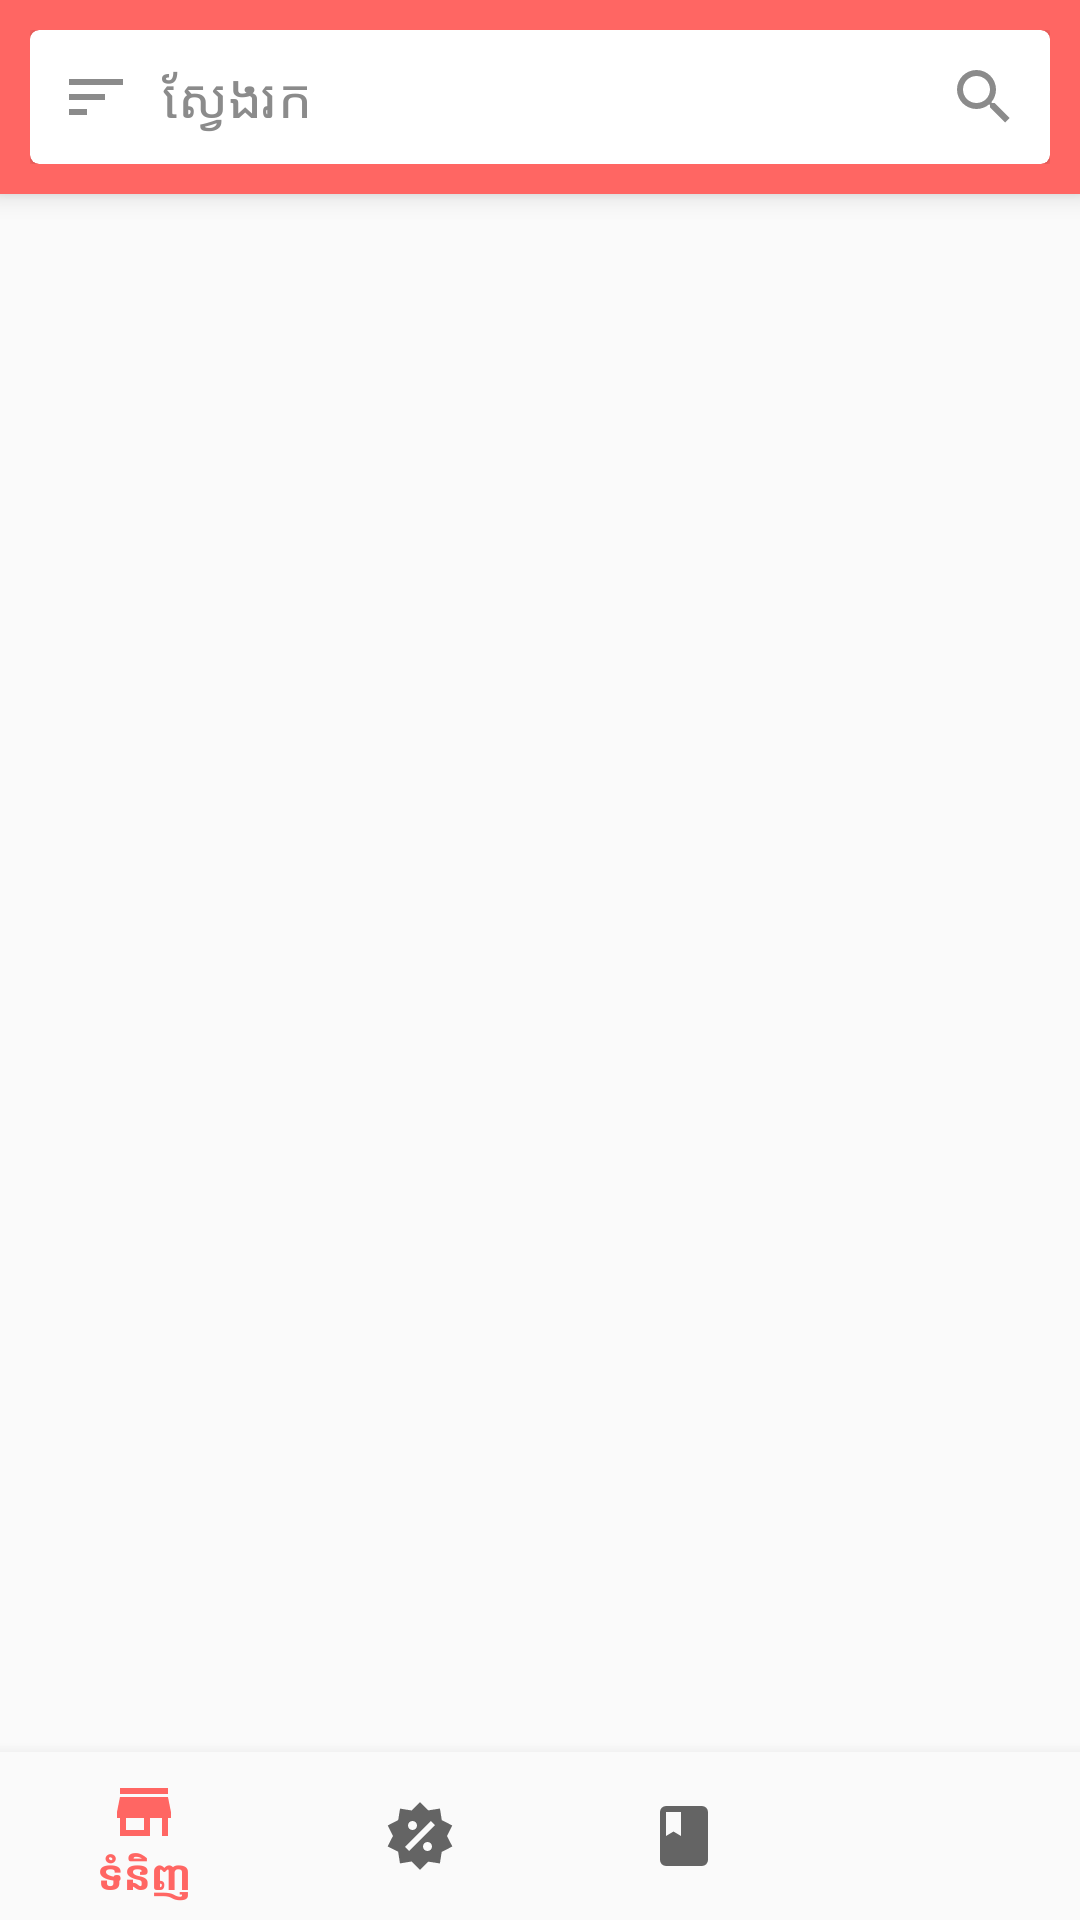

Here is an Android app screen rendered from its layout file. Give the layout XML and the strings, colors and styles it references.
<!-- AndroidManifest.xml: activity theme AppTheme.NoActionBar -->
<!-- res/layout/activity_main.xml -->
<?xml version="1.0" encoding="utf-8"?>
<android.support.design.widget.CoordinatorLayout xmlns:android="http://schemas.android.com/apk/res/android"
    xmlns:app="http://schemas.android.com/apk/res-auto"
    xmlns:tools="http://schemas.android.com/tools"
    android:id="@+id/container"
    android:layout_width="match_parent"
    android:layout_height="match_parent"
    android:fitsSystemWindows="true"
    tools:context="com.example.imac.myapplication.MainActivity">

    <android.support.design.widget.AppBarLayout
        android:id="@+id/appBar"
        android:layout_width="match_parent"
        android:layout_height="wrap_content"
        android:theme="@style/ThemeOverlay.AppCompat.Dark.ActionBar"
        app:elevation="5dp">

        <android.support.v7.widget.Toolbar
            android:layout_width="match_parent"
            android:layout_height="wrap_content"
            android:background="?attr/colorPrimary"
            android:padding="10dp"
            android:theme="@style/ThemeOverlay.AppCompat.Dark.ActionBar"
            app:contentInsetEnd="0dp"
            app:contentInsetLeft="0dp"
            app:contentInsetRight="0dp"
            app:contentInsetStart="0dp"
            app:contentInsetStartWithNavigation="0dp"
            app:elevation="5dp"
            app:layout_scrollFlags="scroll|enterAlways"
            app:popupTheme="@style/ThemeOverlay.AppCompat.Light">

            <android.support.v7.widget.CardView
                android:id="@+id/card_view"
                android:layout_width="match_parent"
                android:layout_height="match_parent"
                android:elevation="3dp"
                app:cardBackgroundColor="@android:color/white"
                app:cardCornerRadius="3dp">

                <LinearLayout
                    android:layout_width="match_parent"
                    android:layout_height="wrap_content"
                    android:background="?attr/selectableItemBackground"
                    android:clickable="true"
                    android:gravity="center_vertical"
                    android:orientation="horizontal"
                    android:padding="10dp">

                    <ImageView
                        android:layout_width="wrap_content"
                        android:layout_height="wrap_content"
                        android:src="@drawable/sort_variant" />

                    <TextView
                        android:layout_width="wrap_content"
                        android:layout_height="wrap_content"
                        android:layout_marginLeft="10dp"
                        android:text="ស្វែងរក"
                        android:textColor="#8b8b8b"
                        android:textSize="18sp" />

                    <LinearLayout
                        android:layout_width="match_parent"
                        android:layout_height="wrap_content"
                        android:gravity="end">

                        <ImageView
                            android:layout_width="wrap_content"
                            android:layout_height="wrap_content"
                            android:src="@drawable/magnify" />

                    </LinearLayout>

                </LinearLayout>

            </android.support.v7.widget.CardView>

        </android.support.v7.widget.Toolbar>

    </android.support.design.widget.AppBarLayout>

    <android.support.v4.widget.NestedScrollView xmlns:android="http://schemas.android.com/apk/res/android"
        xmlns:app="http://schemas.android.com/apk/res-auto"
        android:layout_width="match_parent"
        android:layout_height="match_parent"
        app:layout_behavior="@string/appbar_scrolling_view_behavior">

        <FrameLayout
            android:id="@+id/layout_container"
            android:layout_width="match_parent"
            android:layout_height="match_parent" />
    </android.support.v4.widget.NestedScrollView>

    <android.support.design.widget.BottomNavigationView
        android:id="@+id/navigation"
        android:layout_width="match_parent"
        android:layout_height="?attr/actionBarSize"
        android:layout_gravity="bottom"
        android:background="?android:attr/windowBackground"
        app:menu="@menu/navigation" />

</android.support.design.widget.CoordinatorLayout>
<!-- resources referenced by this layout -->
<resources>
  <!-- drawable magnify (drawable) -->
  <vector xmlns:android="http://schemas.android.com/apk/res/android"
      android:height="24dp"
      android:width="24dp"
      android:viewportWidth="24"
      android:viewportHeight="24">
      <path
          android:fillColor="#8b8b8b"
          android:pathData="M9.5,3A6.5,6.5 0 0,1 16,9.5C16,11.11 15.41,12.59 14.44,13.73L14.71,14H15.5L20.5,19L19,20.5L14,15.5V14.71L13.73,14.44C12.59,15.41 11.11,16 9.5,16A6.5,6.5 0 0,1 3,9.5A6.5,6.5 0 0,1 9.5,3M9.5,5C7,5 5,7 5,9.5C5,12 7,14 9.5,14C12,14 14,12 14,9.5C14,7 12,5 9.5,5Z" />
  </vector>
  <!-- drawable sort_variant (drawable) -->
  <vector xmlns:android="http://schemas.android.com/apk/res/android"
      android:height="24dp"
      android:width="24dp"
      android:viewportWidth="24"
      android:viewportHeight="24">
      <path android:fillColor="#8b8b8b" android:pathData="M3,13H15V11H3M3,6V8H21V6M3,18H9V16H3V18Z" />
  </vector>
  <style name="AppTheme.NoActionBar" parent="Theme.AppCompat.Light.NoActionBar">
          
          <item name="colorPrimary">@color/colorPrimary</item>
          <item name="colorPrimaryDark">@color/colorPrimaryDark</item>
          <item name="colorAccent">@color/colorAccent</item>
          <item name="android:windowContentOverlay">@null</item>
      </style>
  <color name="colorPrimary">#ff6663</color>
  <color name="colorPrimaryDark">#d45a56</color>
  <color name="colorAccent">#FF4081</color>
</resources>
